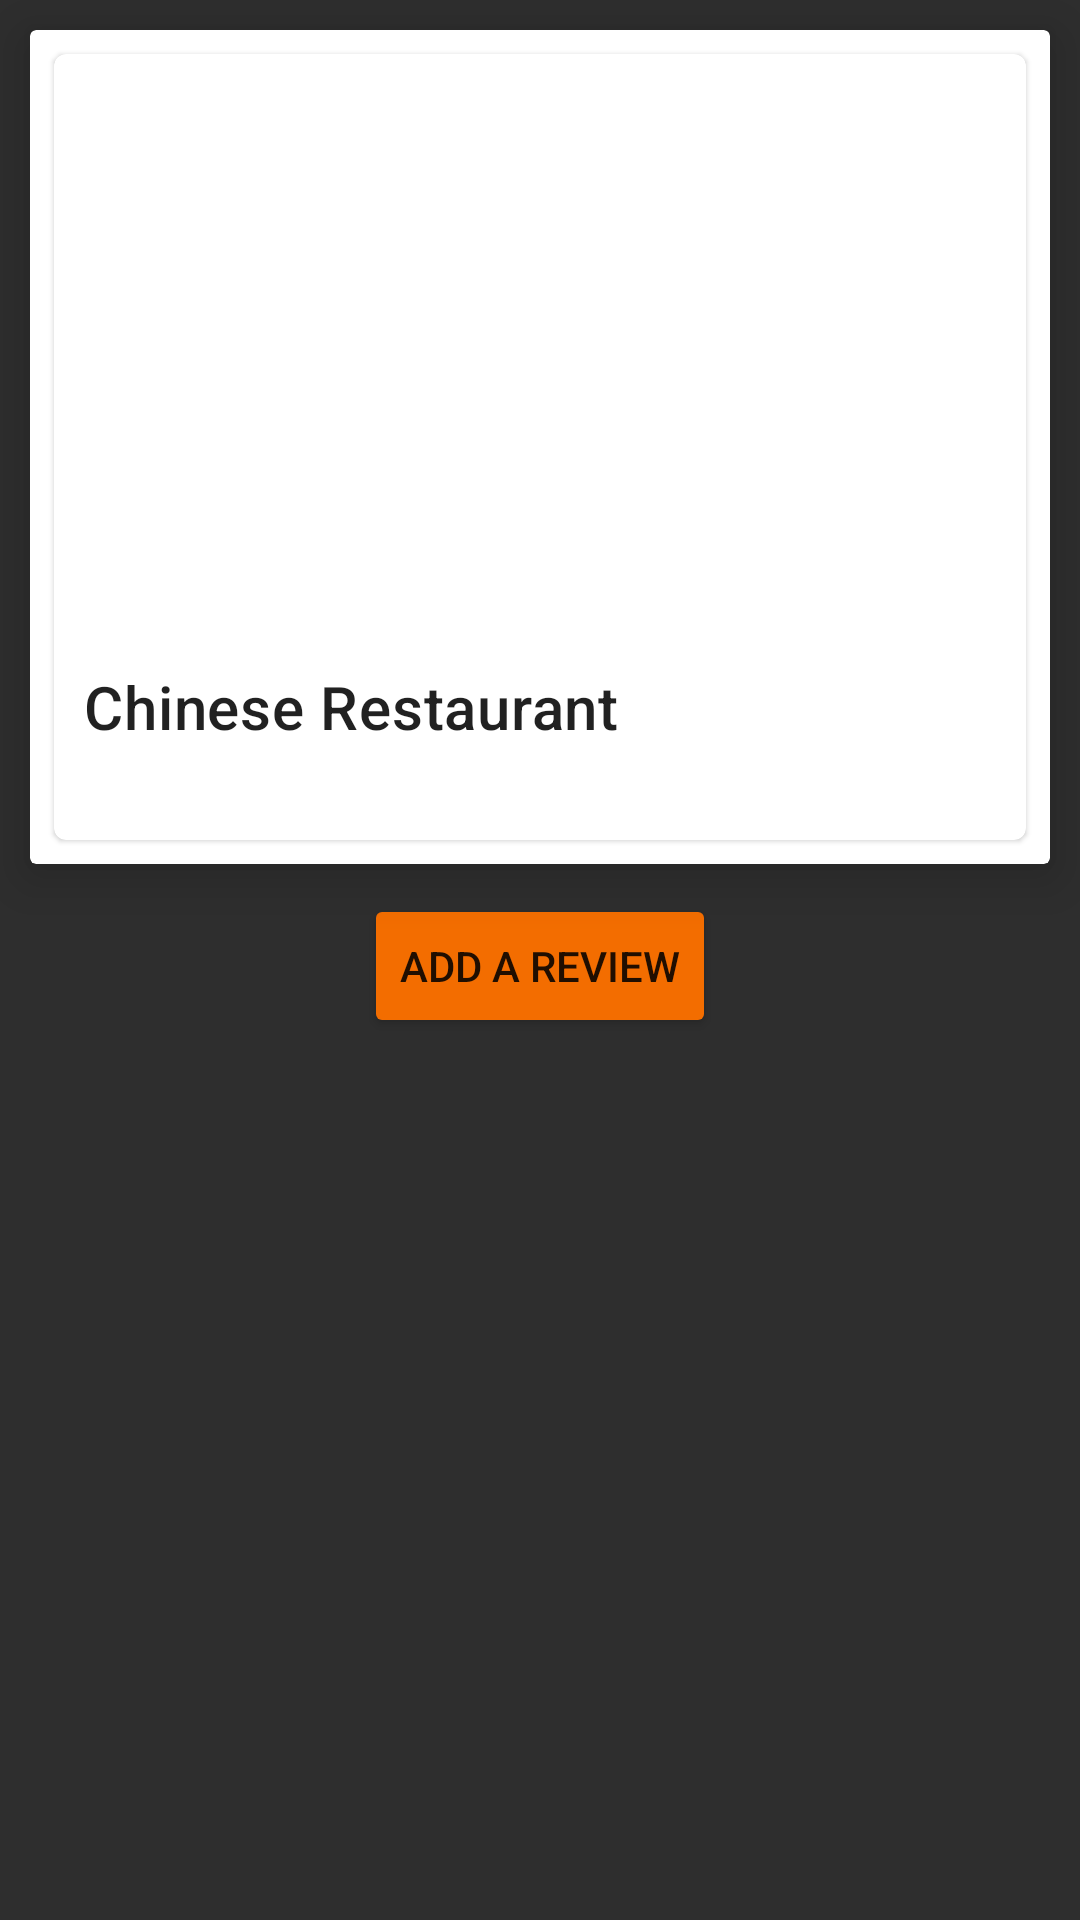

Produce the Android XML layout that renders to this screen, including the resource entries it uses.
<!-- AndroidManifest.xml: application theme Theme.ReviewApp -->
<!-- res/layout/activity_reviews.xml -->
<?xml version="1.0" encoding="utf-8"?>
<LinearLayout xmlns:android="http://schemas.android.com/apk/res/android"
    xmlns:app="http://schemas.android.com/apk/res-auto"
    xmlns:tools="http://schemas.android.com/tools"
    android:weightSum="100"
    android:layout_width="match_parent"
    android:layout_height="match_parent"
    android:orientation="vertical"
    android:background="@color/background_color">

    <androidx.cardview.widget.CardView
        android:id="@+id/cardView"
        android:layout_width="match_parent"
        android:layout_height="wrap_content"
        android:layout_margin="10dp"
        app:cardCornerRadius="2dp"
        app:cardElevation="10dp"
        app:cardPreventCornerOverlap="false"
        app:layout_constraintTop_toTopOf="parent"
        tools:layout_editor_absoluteX="10dp">

        <com.google.android.material.card.MaterialCardView
            android:id="@+id/card"
            android:layout_width="match_parent"
            android:layout_height="wrap_content"
            android:layout_margin="8dp">

            <LinearLayout
                android:layout_width="match_parent"
                android:layout_height="wrap_content"
                android:orientation="vertical">

                
                <ImageView
                    android:id="@+id/card_image2"
                    android:layout_width="match_parent"
                    android:layout_height="194dp"
                    android:scaleType="centerCrop"
                    app:srcCompat="@drawable/chinese" />

                <LinearLayout
                    android:layout_width="match_parent"
                    android:layout_height="wrap_content"
                    android:orientation="vertical"
                    android:padding="10dp">

                    
                    <RelativeLayout
                        android:layout_width="wrap_content"
                        android:layout_height="wrap_content" >
                    <TextView
                        android:id="@+id/card_title2"
                        android:layout_width="260dp"
                        android:layout_height="wrap_content"
                        android:text="Chinese Restaurant"
                        android:textAppearance="?attr/textAppearanceHeadline6" />

                        <ToggleButton
                            android:id="@+id/favorite_btn"
                            android:layout_width="wrap_content"
                            android:layout_height="wrap_content"
                            android:layout_alignParentRight="true"
                            android:background="@android:color/transparent"
                            android:drawableEnd="@drawable/favorite_empty"
                            android:textOff=""
                            android:textOn="" />
                    </RelativeLayout>
                </LinearLayout>

            </LinearLayout>

        </com.google.android.material.card.MaterialCardView>
    </androidx.cardview.widget.CardView>

    <Button
        android:id="@+id/add_review_btn"
        android:layout_width="wrap_content"
        android:layout_height="wrap_content"
        android:backgroundTint="@color/orange"
        android:text="Add a review"
        app:icon="@drawable/add_icon"
        app:layout_constraintVertical_bias="0.09"
        android:layout_gravity="center"/>


    <androidx.recyclerview.widget.RecyclerView
        android:id="@+id/reviews_recycler_view"
        android:layout_width="match_parent"
        android:layout_height="match_parent"
        android:layout_marginBottom="10dp"
        app:layout_constraintBottom_toBottomOf="parent"
        tools:layout_editor_absoluteX="0dp">

    </androidx.recyclerview.widget.RecyclerView>

    <TextView
        android:id="@+id/snackbar_reviews"
        android:layout_width="wrap_content"
        android:layout_height="wrap_content" />


</LinearLayout>
<!-- resources referenced by this layout -->
<resources>
  <color name="background_color">#2e2e2e</color>
  <color name="orange">#f36d00</color>
  <style name="Theme.ReviewApp" parent="Theme.MaterialComponents.DayNight.DarkActionBar">
          
          <item name="colorPrimary">@color/background_color</item>
          <item name="colorPrimaryVariant">@color/purple_700</item>
          <item name="colorOnPrimary">@color/white</item>
          
          <item name="colorSecondary">@color/teal_200</item>
          <item name="colorSecondaryVariant">@color/teal_700</item>
          <item name="colorOnSecondary">@color/black</item>
          
          <item name="android:statusBarColor" tools:targetApi="l">?attr/colorPrimaryVariant</item>
          
      </style>
  <color name="purple_700">#FF3700B3</color>
  <color name="white">#FFFFFFFF</color>
  <color name="teal_200">#FF03DAC5</color>
  <color name="teal_700">#FF018786</color>
  <color name="black">#FF000000</color>
</resources>
